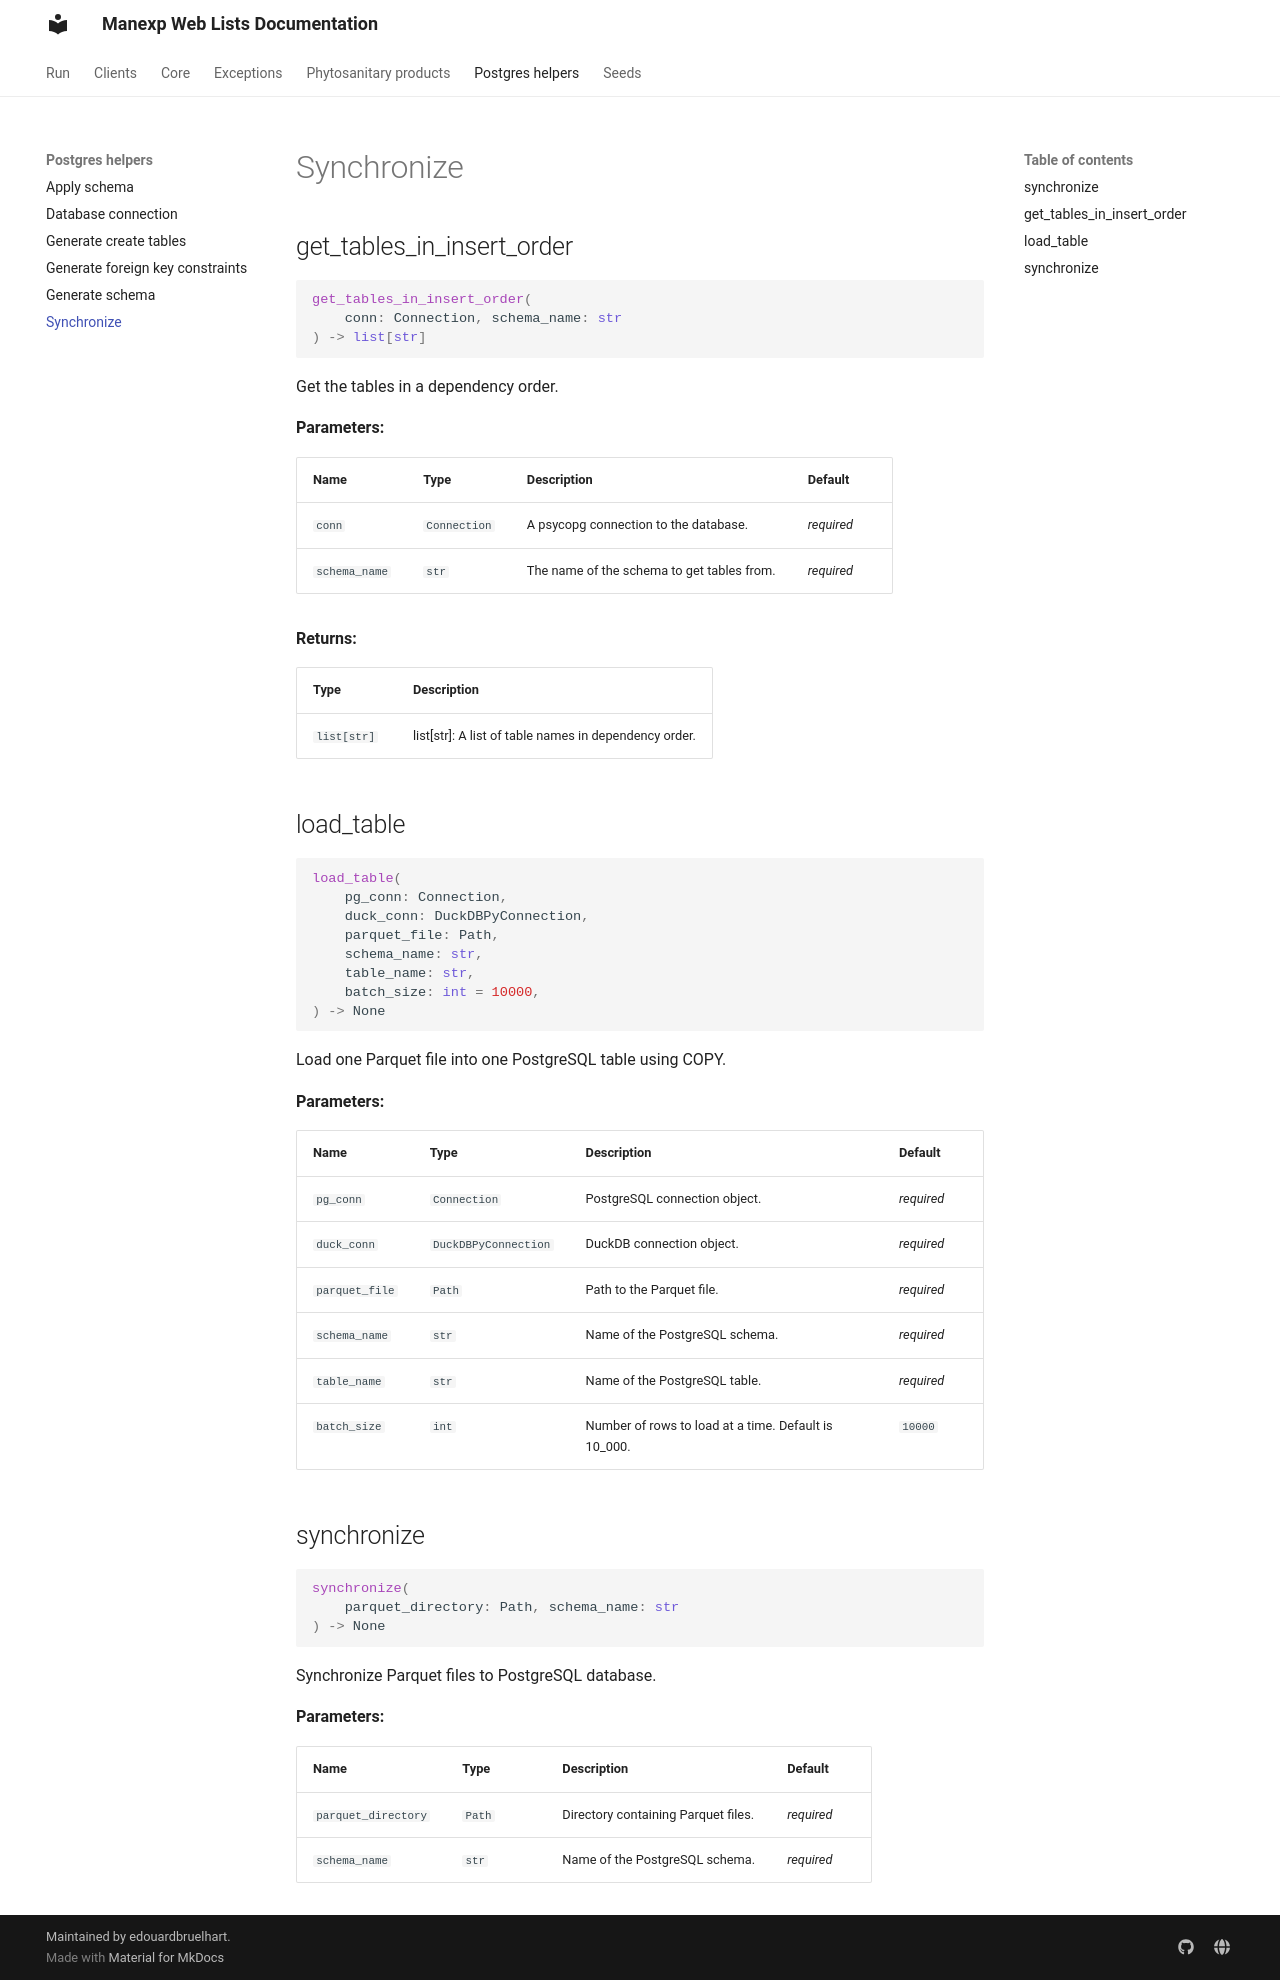

repository: edouardbruelhart/Manexp-Web-Lists · page: manexp_web_lists/postgres_helpers/synchronize/index.html · generator: mkdocs

# Synchronize

::: manexp_web_lists.postgres_helpers.synchronize
    rendering:
      show_root_heading: false
